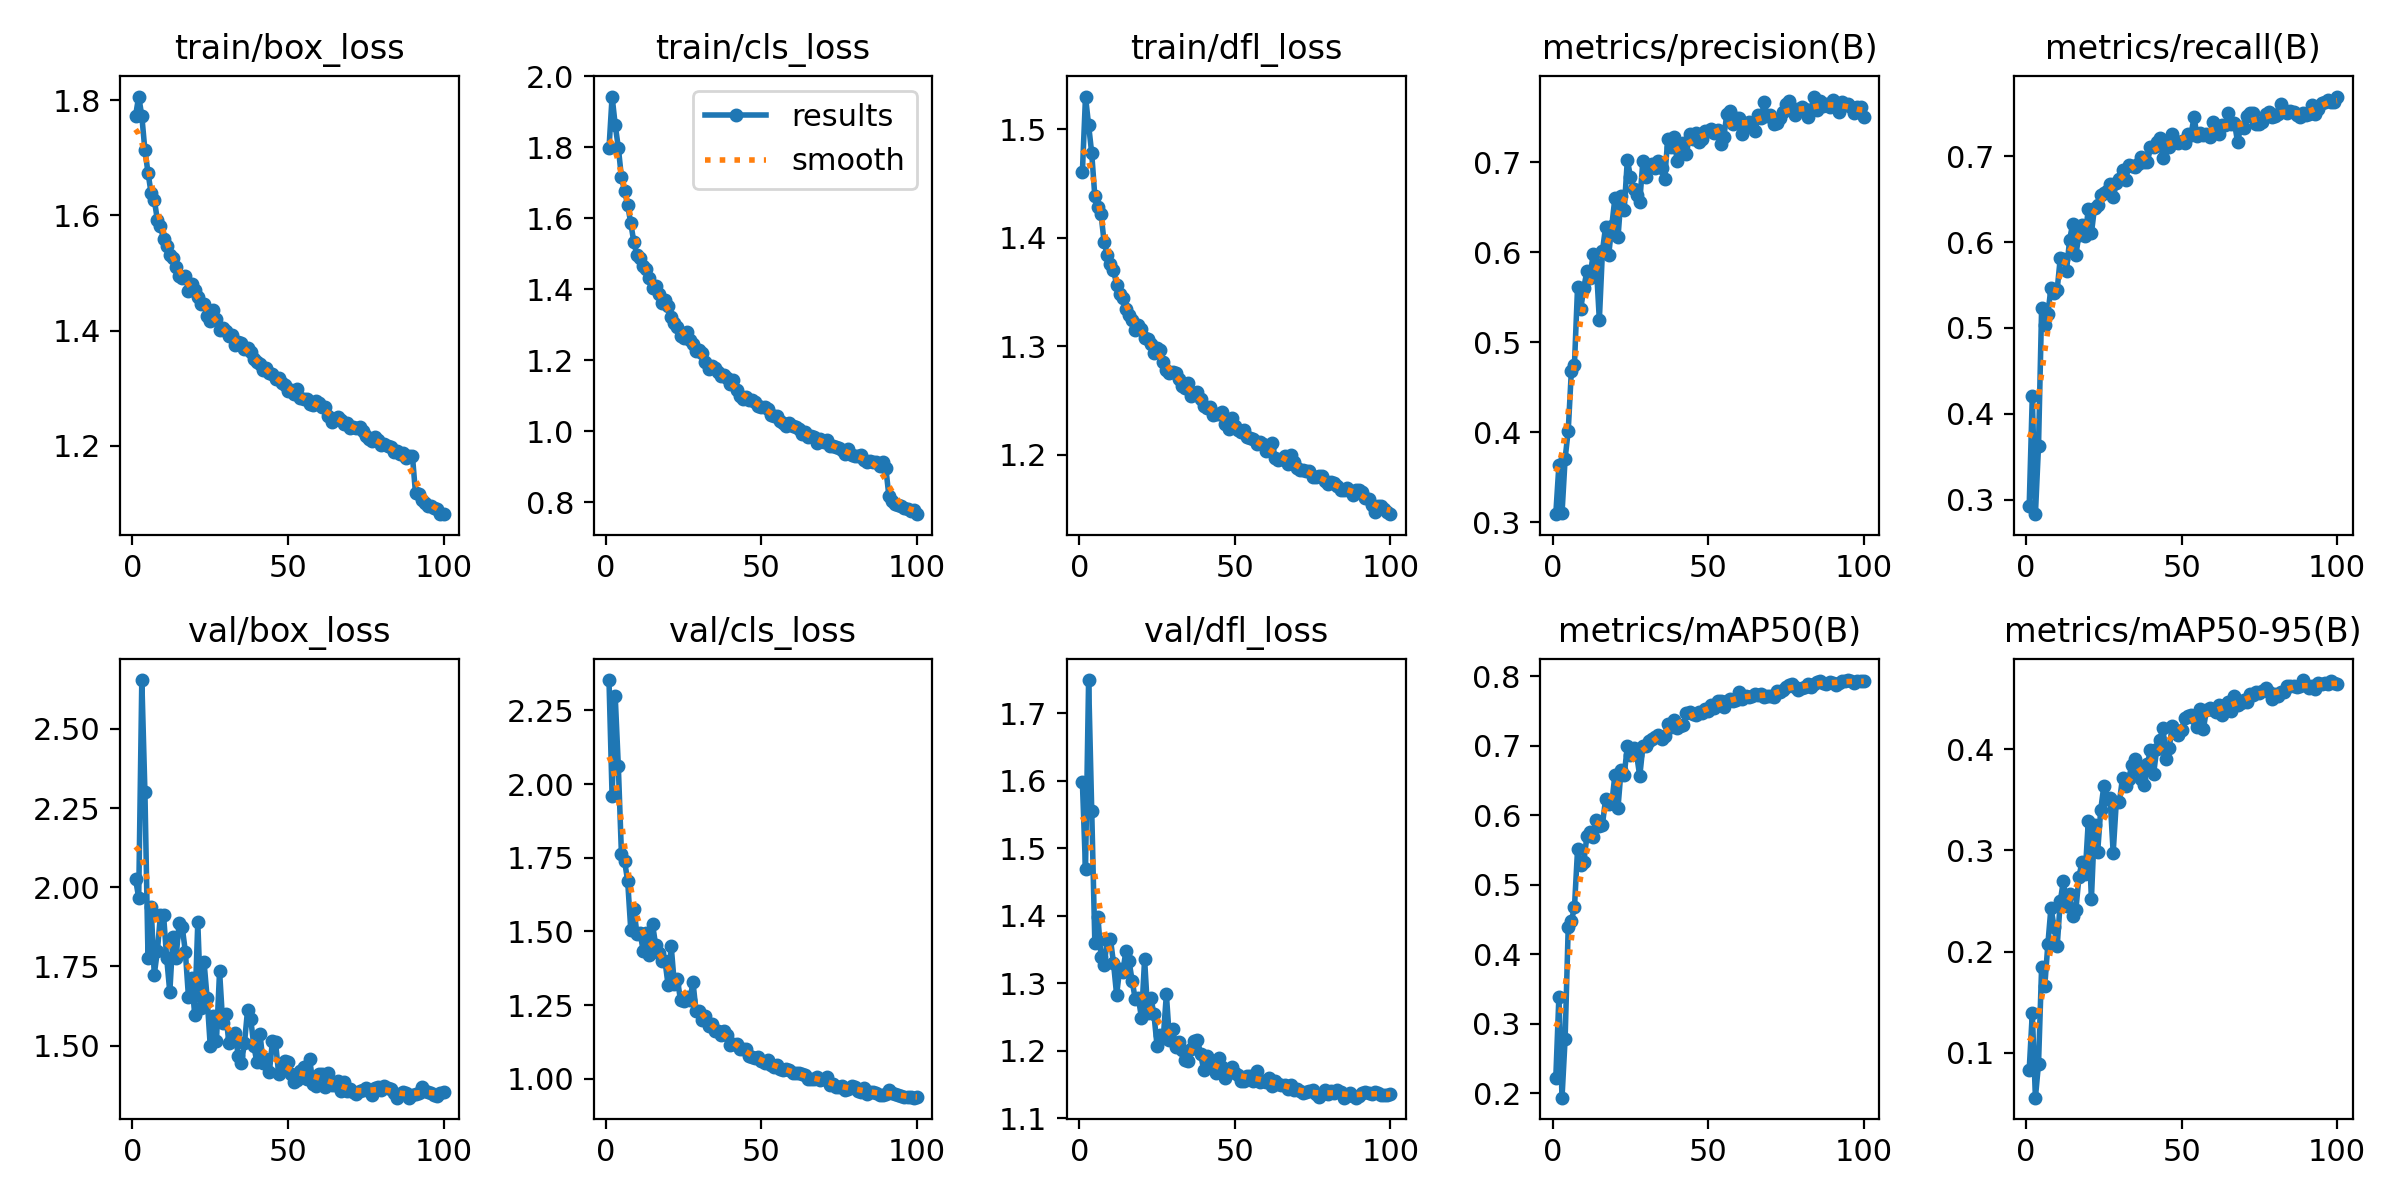

The data file committed next to this chart (first rows):
epoch, time, train/box_loss, train/cls_loss, train/dfl_loss, metrics/precision(B), metrics/recall(B), metrics/mAP50(B), metrics/mAP50-95(B), val/box_loss, val/cls_loss, val/dfl_loss, lr/pg0, lr/pg1, lr/pg2
1, 518, 1.774, 1.797, 1.461, 0.3092, 0.2924, 0.2216, 0.08293, 2.025, 2.353, 1.597, 0.003326, 0.003326, 0.07007
2, 1037, 1.807, 1.943, 1.53, 0.3636, 0.4205, 0.3391, 0.1393, 1.967, 1.958, 1.469, 0.006593, 0.006593, 0.04
3, 1556, 1.773, 1.863, 1.504, 0.3103, 0.2832, 0.1936, 0.05555, 2.654, 2.297, 1.749, 0.009795, 0.009795, 0.009871
4, 2074, 1.713, 1.799, 1.478, 0.371, 0.363, 0.2787, 0.08931, 2.3, 2.06, 1.555, 0.009703, 0.009703, 0.009703
5, 2595, 1.674, 1.715, 1.438, 0.4021, 0.5233, 0.4393, 0.1848, 1.776, 1.763, 1.36, 0.009604, 0.009604, 0.009604
6, 3115, 1.638, 1.678, 1.428, 0.4681, 0.5035, 0.4477, 0.1657, 1.938, 1.739, 1.397, 0.009505, 0.009505, 0.009505
7, 3636, 1.628, 1.637, 1.422, 0.4754, 0.5159, 0.4672, 0.207, 1.724, 1.672, 1.339, 0.009406, 0.009406, 0.009406
8, 4156, 1.592, 1.586, 1.396, 0.5617, 0.5469, 0.5507, 0.2434, 1.798, 1.507, 1.327, 0.009307, 0.009307, 0.009307
9, 4677, 1.581, 1.532, 1.384, 0.5367, 0.5408, 0.5281, 0.2244, 1.914, 1.575, 1.365, 0.009208, 0.009208, 0.009208
10, 5197, 1.558, 1.496, 1.376, 0.5606, 0.5447, 0.5324, 0.2053, 1.911, 1.492, 1.366, 0.009109, 0.009109, 0.009109
11, 5715, 1.548, 1.488, 1.371, 0.5794, 0.5816, 0.5696, 0.2497, 1.777, 1.495, 1.33, 0.00901, 0.00901, 0.00901
12, 6233, 1.531, 1.465, 1.357, 0.5713, 0.58, 0.5757, 0.27, 1.669, 1.435, 1.283, 0.008911, 0.008911, 0.008911
13, 6753, 1.526, 1.456, 1.349, 0.5981, 0.5668, 0.5686, 0.2453, 1.842, 1.493, 1.321, 0.008812, 0.008812, 0.008812
14, 7274, 1.511, 1.431, 1.344, 0.5877, 0.6027, 0.5926, 0.2572, 1.778, 1.419, 1.317, 0.008713, 0.008713, 0.008713
15, 7794, 1.494, 1.404, 1.334, 0.525, 0.6216, 0.5848, 0.2351, 1.887, 1.524, 1.348, 0.008614, 0.008614, 0.008614
16, 8316, 1.491, 1.408, 1.329, 0.6015, 0.5853, 0.5861, 0.2409, 1.874, 1.454, 1.333, 0.008515, 0.008515, 0.008515
17, 8837, 1.494, 1.387, 1.325, 0.6284, 0.6081, 0.6232, 0.2737, 1.797, 1.427, 1.303, 0.008416, 0.008416, 0.008416
18, 9358, 1.469, 1.36, 1.315, 0.5969, 0.6197, 0.6154, 0.289, 1.654, 1.401, 1.276, 0.008317, 0.008317, 0.008317
19, 9879, 1.481, 1.369, 1.32, 0.6296, 0.6073, 0.6171, 0.2767, 1.713, 1.4, 1.278, 0.008218, 0.008218, 0.008218
20, 10401, 1.47, 1.352, 1.316, 0.6603, 0.6379, 0.6577, 0.3288, 1.598, 1.319, 1.249, 0.008119, 0.008119, 0.008119
21, 10923, 1.458, 1.323, 1.308, 0.6169, 0.61, 0.6109, 0.2517, 1.889, 1.45, 1.336, 0.00802, 0.00802, 0.00802
22, 11443, 1.446, 1.305, 1.307, 0.6627, 0.6401, 0.6655, 0.3248, 1.619, 1.322, 1.256, 0.007921, 0.007921, 0.007921
23, 11965, 1.446, 1.295, 1.302, 0.6476, 0.6428, 0.6579, 0.2981, 1.765, 1.338, 1.279, 0.007822, 0.007822, 0.007822
24, 12487, 1.426, 1.269, 1.294, 0.7029, 0.655, 0.6987, 0.3402, 1.65, 1.266, 1.254, 0.007723, 0.007723, 0.007723
25, 13009, 1.417, 1.262, 1.299, 0.6843, 0.6569, 0.6871, 0.3637, 1.499, 1.264, 1.208, 0.007624, 0.007624, 0.007624
26, 13531, 1.436, 1.28, 1.297, 0.6711, 0.6593, 0.6962, 0.3506, 1.594, 1.277, 1.223, 0.007525, 0.007525, 0.007525
27, 14050, 1.42, 1.256, 1.286, 0.6637, 0.6681, 0.6865, 0.352, 1.516, 1.266, 1.219, 0.007426, 0.007426, 0.007426
28, 14572, 1.401, 1.246, 1.278, 0.6566, 0.6519, 0.656, 0.2977, 1.735, 1.329, 1.284, 0.007327, 0.007327, 0.007327
29, 15092, 1.404, 1.225, 1.275, 0.7016, 0.6685, 0.6992, 0.3478, 1.573, 1.229, 1.216, 0.007228, 0.007228, 0.007228
30, 15613, 1.399, 1.229, 1.276, 0.6844, 0.6734, 0.6995, 0.3475, 1.6, 1.231, 1.233, 0.007129, 0.007129, 0.007129
31, 16133, 1.391, 1.22, 1.275, 0.6962, 0.6839, 0.7064, 0.3719, 1.508, 1.201, 1.206, 0.00703, 0.00703, 0.00703
32, 16654, 1.392, 1.195, 1.27, 0.6983, 0.6726, 0.7101, 0.3635, 1.524, 1.212, 1.213, 0.006931, 0.006931, 0.006931
33, 17175, 1.375, 1.176, 1.263, 0.6936, 0.6892, 0.7124, 0.3706, 1.54, 1.178, 1.201, 0.006832, 0.006832, 0.006832
34, 17696, 1.38, 1.184, 1.262, 0.7022, 0.6891, 0.7148, 0.3845, 1.468, 1.186, 1.187, 0.006733, 0.006733, 0.006733
35, 18218, 1.379, 1.177, 1.267, 0.6939, 0.6871, 0.7088, 0.3907, 1.445, 1.164, 1.184, 0.006634, 0.006634, 0.006634
36, 18737, 1.368, 1.167, 1.254, 0.6812, 0.6913, 0.7134, 0.3797, 1.507, 1.163, 1.203, 0.006535, 0.006535, 0.006535
37, 19261, 1.37, 1.154, 1.257, 0.7265, 0.6989, 0.7306, 0.3706, 1.612, 1.15, 1.214, 0.006436, 0.006436, 0.006436
38, 19784, 1.362, 1.158, 1.258, 0.7175, 0.6928, 0.7274, 0.365, 1.585, 1.164, 1.216, 0.006337, 0.006337, 0.006337
39, 20306, 1.351, 1.149, 1.252, 0.7282, 0.6926, 0.7368, 0.3851, 1.5, 1.149, 1.195, 0.006238, 0.006238, 0.006238
40, 20830, 1.346, 1.133, 1.245, 0.7022, 0.7108, 0.7246, 0.3996, 1.447, 1.117, 1.172, 0.006139, 0.006139, 0.006139
41, 21352, 1.342, 1.143, 1.243, 0.7119, 0.7109, 0.7287, 0.3756, 1.538, 1.118, 1.192, 0.00604, 0.00604, 0.00604
42, 21873, 1.332, 1.115, 1.245, 0.7218, 0.716, 0.7299, 0.4004, 1.444, 1.118, 1.179, 0.005941, 0.005941, 0.005941
43, 22398, 1.335, 1.1, 1.237, 0.709, 0.7207, 0.747, 0.4089, 1.459, 1.1, 1.174, 0.005842, 0.005842, 0.005842
44, 22921, 1.327, 1.092, 1.238, 0.7317, 0.6977, 0.7482, 0.4212, 1.416, 1.102, 1.166, 0.005743, 0.005743, 0.005743
45, 23444, 1.324, 1.097, 1.238, 0.7261, 0.7129, 0.7459, 0.3903, 1.515, 1.101, 1.189, 0.005644, 0.005644, 0.005644
46, 23967, 1.316, 1.088, 1.24, 0.7323, 0.7111, 0.7439, 0.401, 1.51, 1.078, 1.176, 0.005545, 0.005545, 0.005545
47, 24487, 1.317, 1.088, 1.228, 0.7228, 0.7263, 0.7483, 0.4229, 1.41, 1.075, 1.16, 0.005446, 0.005446, 0.005446
48, 25009, 1.309, 1.082, 1.224, 0.7259, 0.7164, 0.747, 0.4167, 1.425, 1.07, 1.171, 0.005347, 0.005347, 0.005347
49, 25530, 1.306, 1.069, 1.234, 0.7347, 0.7152, 0.753, 0.4142, 1.451, 1.073, 1.176, 0.005248, 0.005248, 0.005248
50, 26057, 1.296, 1.069, 1.227, 0.7355, 0.7178, 0.7501, 0.4192, 1.447, 1.062, 1.167, 0.005149, 0.005149, 0.005149
51, 26862, 1.297, 1.069, 1.223, 0.7374, 0.7149, 0.758, 0.4305, 1.411, 1.055, 1.163, 0.00505, 0.00505, 0.00505
52, 27386, 1.289, 1.063, 1.221, 0.7323, 0.7262, 0.7534, 0.4325, 1.384, 1.064, 1.155, 0.004951, 0.004951, 0.004951
53, 27910, 1.298, 1.046, 1.223, 0.7365, 0.7247, 0.7646, 0.4334, 1.393, 1.046, 1.155, 0.004852, 0.004852, 0.004852
54, 28434, 1.284, 1.042, 1.216, 0.7208, 0.7451, 0.7641, 0.4305, 1.421, 1.04, 1.163, 0.004753, 0.004753, 0.004753
55, 28955, 1.281, 1.041, 1.216, 0.7278, 0.7234, 0.7562, 0.4223, 1.432, 1.048, 1.163, 0.004654, 0.004654, 0.004654
56, 29477, 1.28, 1.03, 1.214, 0.7541, 0.7266, 0.7639, 0.4394, 1.395, 1.033, 1.156, 0.004555, 0.004555, 0.004555
57, 30000, 1.272, 1.023, 1.211, 0.7578, 0.7248, 0.7668, 0.4203, 1.456, 1.031, 1.17, 0.004456, 0.004456, 0.004456
58, 30521, 1.272, 1.015, 1.212, 0.7425, 0.7257, 0.7641, 0.4388, 1.378, 1.034, 1.153, 0.004357, 0.004357, 0.004357
59, 31045, 1.277, 1.023, 1.21, 0.7498, 0.7225, 0.766, 0.4407, 1.374, 1.03, 1.155, 0.004258, 0.004258, 0.004258
60, 31568, 1.274, 1.015, 1.203, 0.7496, 0.7392, 0.7774, 0.4384, 1.411, 1.019, 1.153, 0.004159, 0.004159, 0.004159
... 40 more rows
